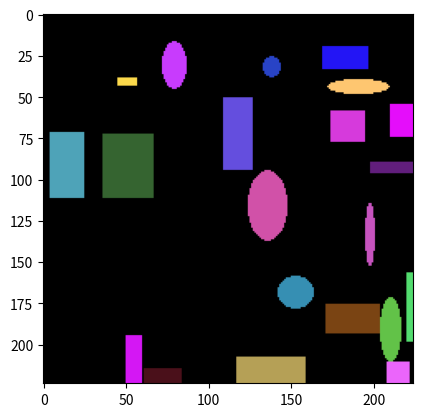

The script that saved this image:
import numpy as np
from PIL import Image, ImageDraw

def random_bbox_in(shape):
    x0 = np.random.randint(shape[0])
    y0 = np.random.randint(shape[1])
    width = np.random.randint(4, int(shape[0] / 5))
    height = np.random.randint(4, int(shape[1] / 5))
    x1, y1 = x0 + width, y0 + height
    return [x0, y0, x1, y1]

def intersects_with_any(bbox, other_bboxes):
    return any(intersects(bbox, other_bbox) for other_bbox in other_bboxes)

def intersects(bbox, other_bbox):
    return range_overlap(bbox[0], bbox[2], other_bbox[0], other_bbox[2]) and range_overlap(bbox[1], bbox[3], other_bbox[1], other_bbox[3])

def range_overlap(a_min, a_max, b_min, b_max):
    return (a_min <= b_max) and (b_min <= a_max)

def generate_segmentation_image(shape):
    image = Image.new('RGB', shape, 0)
    bboxes = []
    masks = []
    draw = ImageDraw.Draw(image)

    max_tries = 30
    tries = 0

    while tries <= max_tries:
        tries += 1
        mask = Image.new('L', shape, 0)
        mask_draw = ImageDraw.Draw(mask)
        bbox = random_bbox_in(shape)

        if intersects_with_any(bbox, bboxes):
            tries += 1
            continue

        random_color = tuple(np.random.randint(10, 255, 3))
        if np.random.rand() > 0.5:
            draw.ellipse(bbox, fill=random_color)
            mask_draw.ellipse(bbox, fill=255)
        else:
            draw.rectangle(bbox, fill=random_color)
            mask_draw.rectangle(bbox, fill=255)

        x0, x1 = np.clip(bbox[::2], 0, shape[0])
        y0, y1 = np.clip(bbox[1::2], 0, shape[1])
        bboxes.append([x0, y0, x1, y1])
        masks.append(mask)

    return np.array(image), np.array(bboxes), np.array(list(map(np.array, masks))).shape

if __name__ == '__main__':
    import matplotlib.pyplot as plt
    plt.imshow(generate_segmentation_image((224, 224))[0])
    plt.show()
